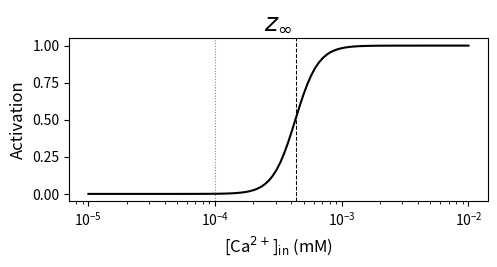

This chart was generated by the following Python code:
import matplotlib.pyplot as plt
import numpy as np

def mInf_graph(v,x,y):
    N = len(v)
    m0 = 0 # Not so sure about this one
    mInf   = np.zeros(N)
    mTau   = np.zeros(N)
    m      = np.zeros(N)
    for i in range(N):
        xi = x[i]
        if abs(xi/y)<1e-6:
            mAlpha = 0.055*y*(1-xi)/(2.*y) # ??? # Double check math notation in mod-files
        else:
            mAlpha = 0.055*xi/(np.exp(xi/y)-1)
        mBeta = 0.94*np.exp((-75-v[i])/17.)
        mInf[i] = mAlpha/(mAlpha+mBeta)
        mTau[i] = 1./(mAlpha+mBeta)
        if i==0:
            m[i]    = mInf[i]-(mInf[i]-m0)*np.exp(-300/mTau[i])
        else:
            m[i]    = mInf[i]-(mInf[i]-m[i-1])*np.exp(-300/mTau[i])
    return m, mInf, mTau

def hInf_graph(v):
    N = len(v)
    h0 = 0 # Really not sure about this one either...
    hInf   = np.zeros(N)
    hTau   = np.zeros(N)
    h      = np.zeros(N)
    for i in range(N):
        vi = v[i]
        hAlpha = 0.000457*np.exp(-(13+vi)/50.)
        hBeta = 0.0065/(np.exp(-(15+vi)/28.)+1)
        hInf[i] = hAlpha/(hAlpha+hBeta)
        hTau[i] = 1./(hAlpha+hBeta)
        if i==0:
            h[i]    = hInf[i]-(hInf[i]-h0)*np.exp(-300/hTau[i])
        else:
            h[i]    = hInf[i]-(hInf[i]-h[i-1])*np.exp(-300/hTau[i])
    return h, hInf, hTau

def zInf_graph(cai):
    N = len(cai)
    zInf = np.zeros(N)
    zInf = 1/(1+(0.00043/cai)**4.8)
    return zInf

cais = np.logspace(-5, -2, num=100, endpoint=True, base=10.0, dtype=None, axis=0)
zInf_standard = zInf_graph(cais)


caihalf_SK = 0
passedit_SK = False
for i in range(len(zInf_standard)):
    if zInf_standard[i]>0.5 and passedit_SK==False:
        caihalf_SK = cais[i]
        passedit_SK=True # Should not need this, but nice to be safe
        break

vs = np.linspace(-150,150,1000)

xstandard = -27-vs
ystandard = 3.8
m_standard, mInf_standard, mTau_standard = mInf_graph(vs,xstandard,ystandard)
h_standard, hInf_standard, hTau_standard = hInf_graph(vs)

Vhalf = 0
passedit = False
for i in range(len(mInf_standard)):
    if mInf_standard[i]>0.5 and passedit==False:
        Vhalf = vs[i]
        passedit=True # Should not need this, but nice to be safe
        break

print('max(mTau_standard):',max(mTau_standard),'; min(mTau_standard):',min(mTau_standard))
print('max(hTau_standard):',max(hTau_standard),'; min(hTau_standard):',min(hTau_standard))

print('caihalf_SK:',caihalf_SK)
plt.figure(figsize=(5,2.7),dpi=300)
plt.plot(cais,zInf_standard,color='k')
plt.axvline(x=1e-4,color='grey',linestyle=':',linewidth=0.75)
plt.axvline(x=caihalf_SK,color='k',linestyle='--',linewidth=0.75)
plt.xscale("log")
plt.xlabel(r'[Ca$^{2+}$]$_\mathregular{in}$ (mM)',fontsize=12)
plt.ylabel(r'Activation',fontsize=12)
plt.title(r'$z_\infty$',fontsize=18)
plt.tight_layout()
plt.savefig('zInf_SK.png')
plt.show()

'''
plt.figure(figsize=(6,5))
plt.plot(vs,relcond_standard,color='k',label='standard mAlpha')
plt.plot(vs,relcond_vp10,color='tab:red',label='vp10 mAlpha')
plt.plot(vs,relcond_vm10,color='tab:pink',label='vm10 mAlpha')
plt.plot(vs,relcond_yp1,color='darkblue',label='yp1 mAlpha')
plt.plot(vs,relcond_ym1,color='tab:blue',label='ym1 mAlpha')
plt.xlabel('V [mV]')
plt.ylabel(r'$\bar{g}/\bar{g}_{\mathregular{max}}$')
plt.legend(loc='upper right')
plt.tight_layout()
plt.show()
'''

'''

fig, (ax1, ax2) = plt.subplots(2,1,figsize=(5,7),dpi=300)
ax1.plot(vs,mInf_standard,color='k')
ax1.axvline(x=Vhalf,color='k',linestyle='--',linewidth=0.75)
#ax1.set_xlabel('V (mV)')
ax1.set_ylabel(r'Activation')
ax1.set_title(r'$m_\infty$',fontsize=12)
ax1.set_title('A', loc='left',fontsize=16)

ax2.plot(vs,mTau_standard,color='k')
ax2.axvline(x=Vhalf,color='k',linestyle='--',linewidth=0.75)
ax2.set_xlabel('V (mV)')
ax2.set_ylabel(r'Time constant (ms)')
ax2.set_title(r'$\tau_m$',fontsize=12)
ax2.set_title('B', loc='left',fontsize=16)

plt.tight_layout()
plt.savefig('activation_minf_mtau.png')
plt.show()
'''
